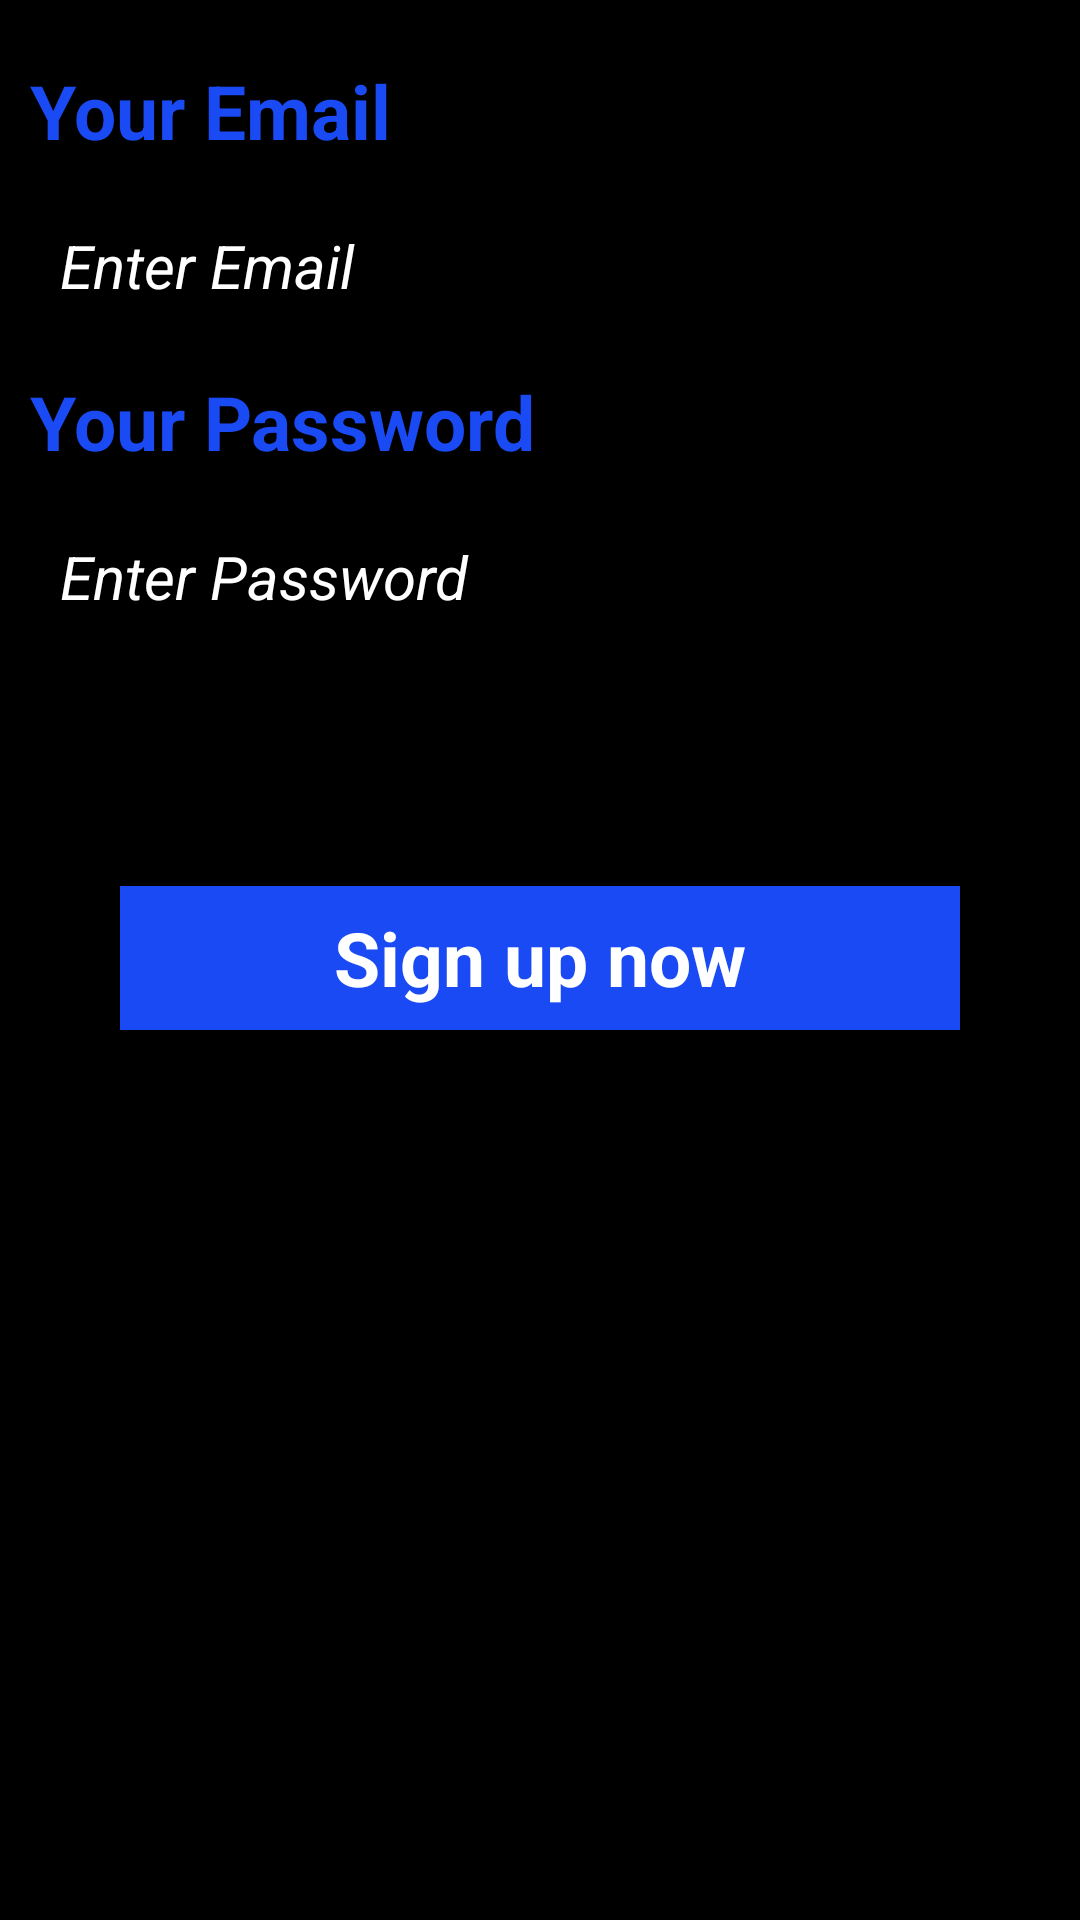

This screen was rendered from an Android layout file. Write that file and the resources it references.
<!-- AndroidManifest.xml: application theme AppTheme -->
<!-- res/layout/fragment_login.xml -->
<?xml version="1.0" encoding="utf-8"?>
<LinearLayout xmlns:android="http://schemas.android.com/apk/res/android"
    android:layout_width="match_parent"
    android:layout_height="match_parent"
    android:background="@android:color/black"
    android:orientation="vertical">

    <TextView
        android:id="@+id/emailText"
        style="@style/TextViewBlue"
        android:layout_width="match_parent"
        android:layout_height="wrap_content"
        android:layout_marginTop="20dp"
        android:text="@string/email_textview" />

    <EditText
        android:id="@+id/email"
        style="@style/EditTextBlue"
        android:layout_width="match_parent"
        android:layout_height="50dp"
        android:layout_marginTop="10dp"
        android:background="@drawable/bordered_blue"
        android:ems="10"
        android:hint="@string/email_hint_italic"
        android:imeOptions="actionNext"
        android:inputType="textEmailAddress" />

    <TextView
        android:id="@+id/passwordText"
        style="@style/TextViewBlue"
        android:layout_width="match_parent"
        android:layout_height="wrap_content"
        android:layout_marginTop="10dp"
        android:text="@string/password_textview" />

    <EditText
        android:id="@+id/password"
        style="@style/EditTextBlue"
        android:layout_width="match_parent"
        android:layout_height="50dp"
        android:layout_marginTop="10dp"
        android:background="@drawable/bordered_blue"
        android:ems="10"
        android:hint="@string/password_hint_italic"
        android:imeOptions="actionDone"
        android:inputType="textPassword" />

    <Button
        android:id="@+id/login"
        style="@style/ButtonBorderBlue"
        android:layout_width="match_parent"
        android:layout_height="wrap_content"
        android:layout_marginTop="20dp"
        android:background="@drawable/bordered_blue"
        android:text="@string/login" />

    <Button
        android:id="@+id/register"
        style="@style/ButtonFilledBlue"
        android:layout_width="match_parent"
        android:layout_height="wrap_content"
        android:layout_marginTop="10dp"
        android:text="@string/sign_up" />
</LinearLayout>
<!-- resources referenced by this layout -->
<resources>
  <string name="email_hint_italic"><i>Enter Email</i></string>
  <string name="email_textview">Your Email</string>
  <string name="login">Login</string>
  <string name="password_hint_italic"><i>Enter Password</i></string>
  <string name="password_textview">Your Password</string>
  <string name="sign_up">Sign up now</string>
  <style name="ButtonFilledBlue" parent="GTButton">
          <item name="android:textColor">@android:color/white</item>
          <item name="android:background">@color/colorPrimary</item>
      </style>
  <style name="EditTextBlue" parent="android:Widget.EditText">
          <item name="android:textColor">@android:color/white</item>
          <item name="android:textSize">20sp</item>
          <item name="android:padding">10dp</item>
          <item name="android:textColorHint">@android:color/white</item>
          <item name="android:layout_marginLeft">10dp</item>
          <item name="android:layout_marginRight">10dp</item>
      </style>
  <style name="TextViewBlue" parent="android:Widget.TextView">
          <item name="android:textColor">@color/colorPrimary</item>
          <item name="android:textSize">25sp</item>
          <item name="android:textStyle">bold</item>
          <item name="android:layout_marginLeft">10dp</item>
          <item name="android:layout_marginRight">10dp</item>
      </style>
  <style name="AppTheme" parent="Theme.AppCompat.Light.DarkActionBar">
          
          <item name="colorPrimary">@color/colorPrimary</item>
          <item name="colorPrimaryDark">@color/colorPrimaryDark</item>
          <item name="colorAccent">@color/colorAccent</item>
      </style>
  <style name="GTButton" parent="android:Widget.Button">
          <item name="android:textSize">25sp</item>
          <item name="android:textStyle">bold</item>
          <item name="android:layout_marginLeft">40dp</item>
          <item name="android:layout_marginRight">40dp</item>
      </style>
  <color name="colorPrimary">#194AF4</color>
  <color name="colorPrimaryDark">#303F9F</color>
  <color name="colorAccent">#FF4081</color>
</resources>
